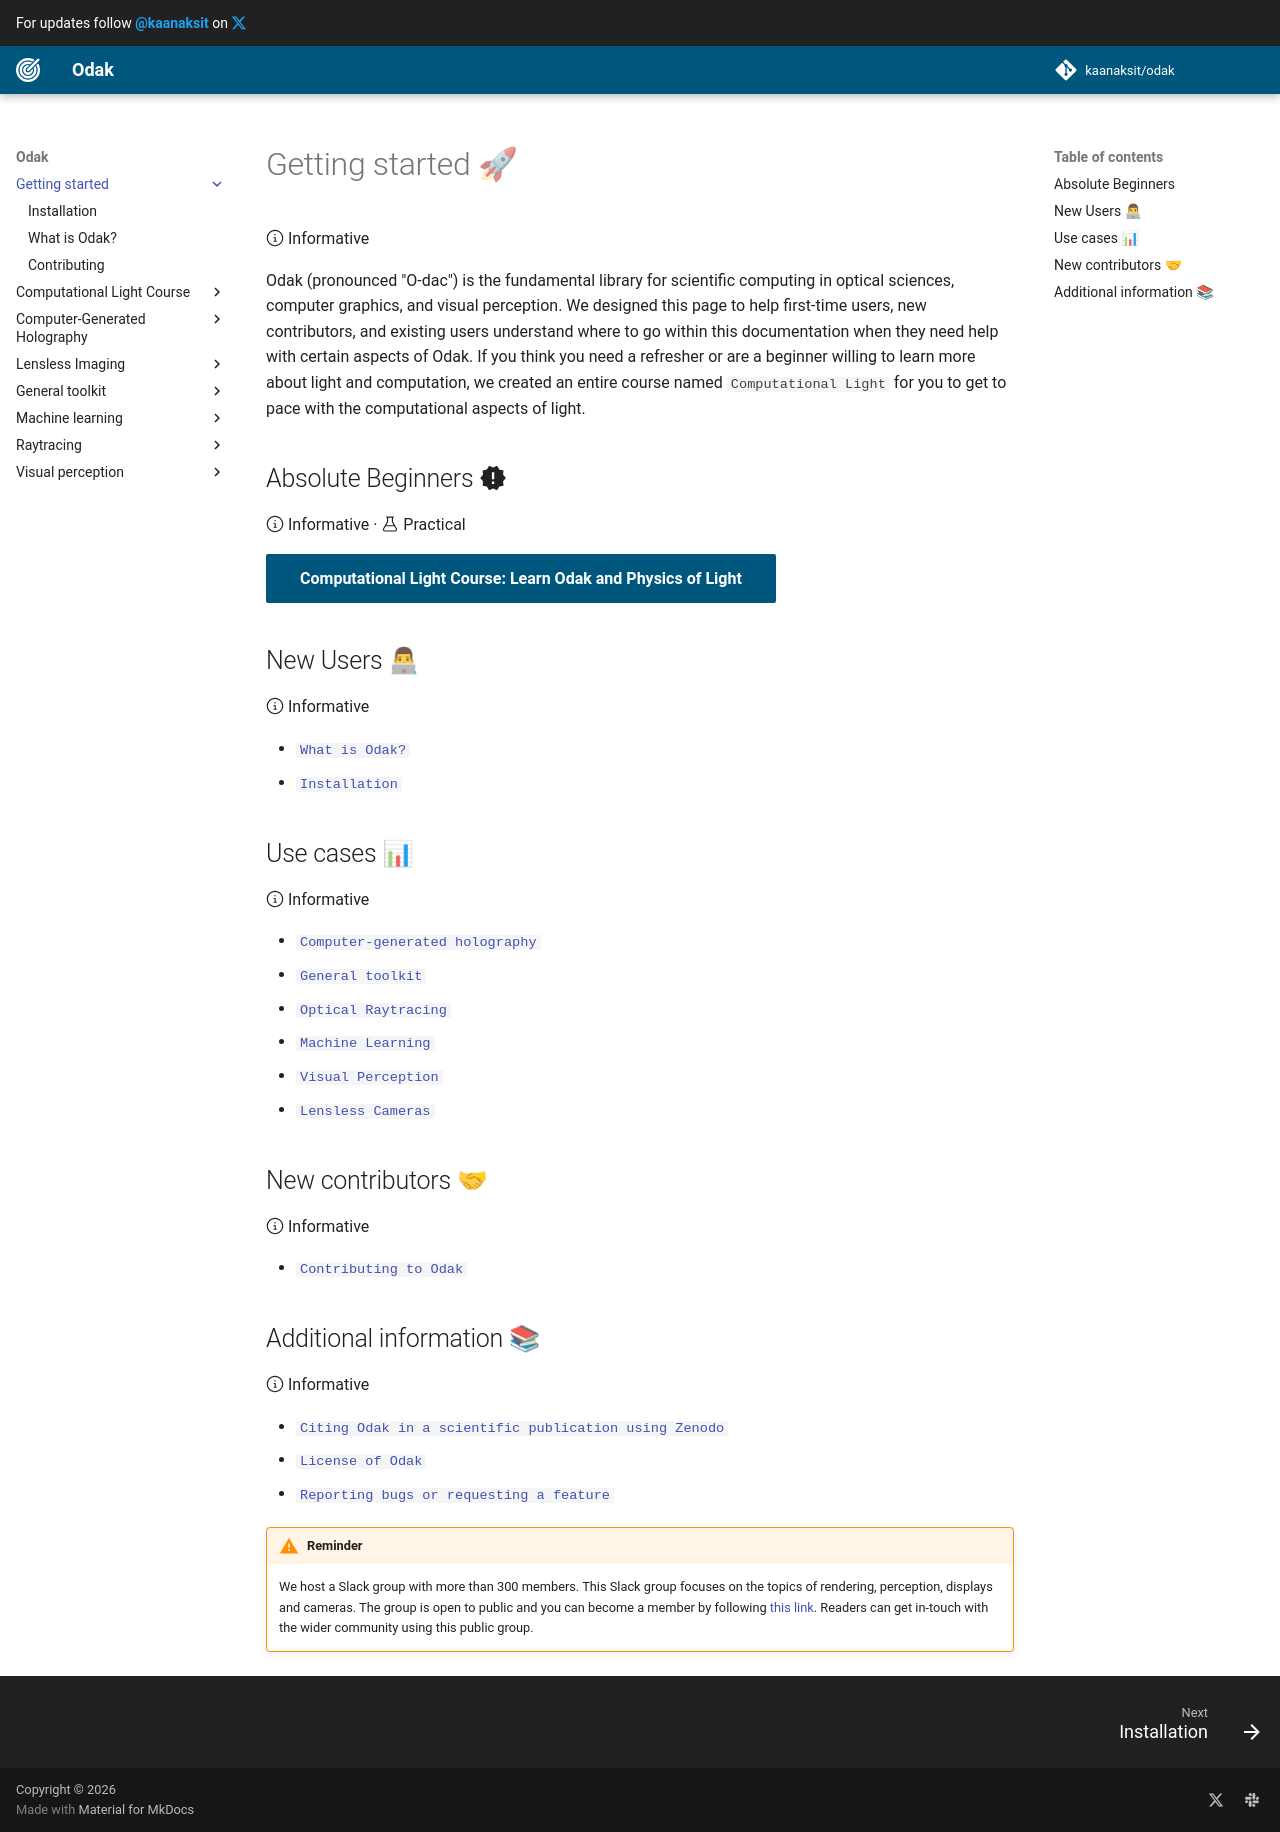

repository: kaanaksit/odak · page: index.html · generator: mkdocs

# Getting started 🚀
:octicons-info-24: Informative

Odak (pronounced "O-dac") is the fundamental library for scientific computing in optical sciences, computer graphics, and visual perception.
We designed this page to help first-time users, new contributors, and existing users understand where to go within this documentation when they need help with certain aspects of Odak.
If you think you need a refresher or are a beginner willing to learn more about light and computation, we created an entire course named `Computational Light` for you to get to pace with the computational aspects of light.


## Absolute Beginners :material-alert-decagram:{ .mdx-pulse title="Too important!" }
:octicons-info-24: Informative ·
:octicons-beaker-24: Practical

[Computational Light Course: Learn Odak and Physics of Light](course/index.md){ .md-button .md-button--primary }

## New Users 👨💻
:octicons-info-24: Informative

- [`What is Odak?`](beginning.md)
- [`Installation`](installation.md)

## Use cases 📊
:octicons-info-24: Informative

- [`Computer-generated holography`](cgh.md)
- [`General toolkit`](toolkit.md)
- [`Optical Raytracing`](raytracing.md)
- [`Machine Learning`](machine_learning.md)
- [`Visual Perception`](perception.md)
- [`Lensless Cameras`](lensless.md)

## New contributors 🤝
:octicons-info-24: Informative

- [`Contributing to Odak`](contributing.md)

## Additional information 📚
:octicons-info-24: Informative

- [`Citing Odak in a scientific publication using Zenodo`](https://github.com/kaanaksit/odak#how-to-cite)
- [`License of Odak`](https://github.com/kaanaksit/odak/blob/master/LICENSE.txt)
- [`Reporting bugs or requesting a feature`](https://github.com/kaanaksit/odak/issues)


!!! warning end "Reminder"
    We host a Slack group with more than 300 members.
    This Slack group focuses on the topics of rendering, perception, displays and cameras.
    The group is open to public and you can become a member by following [this link](https://complightlab.com/outreach/).
    Readers can get in-touch with the wider community using this public group.
